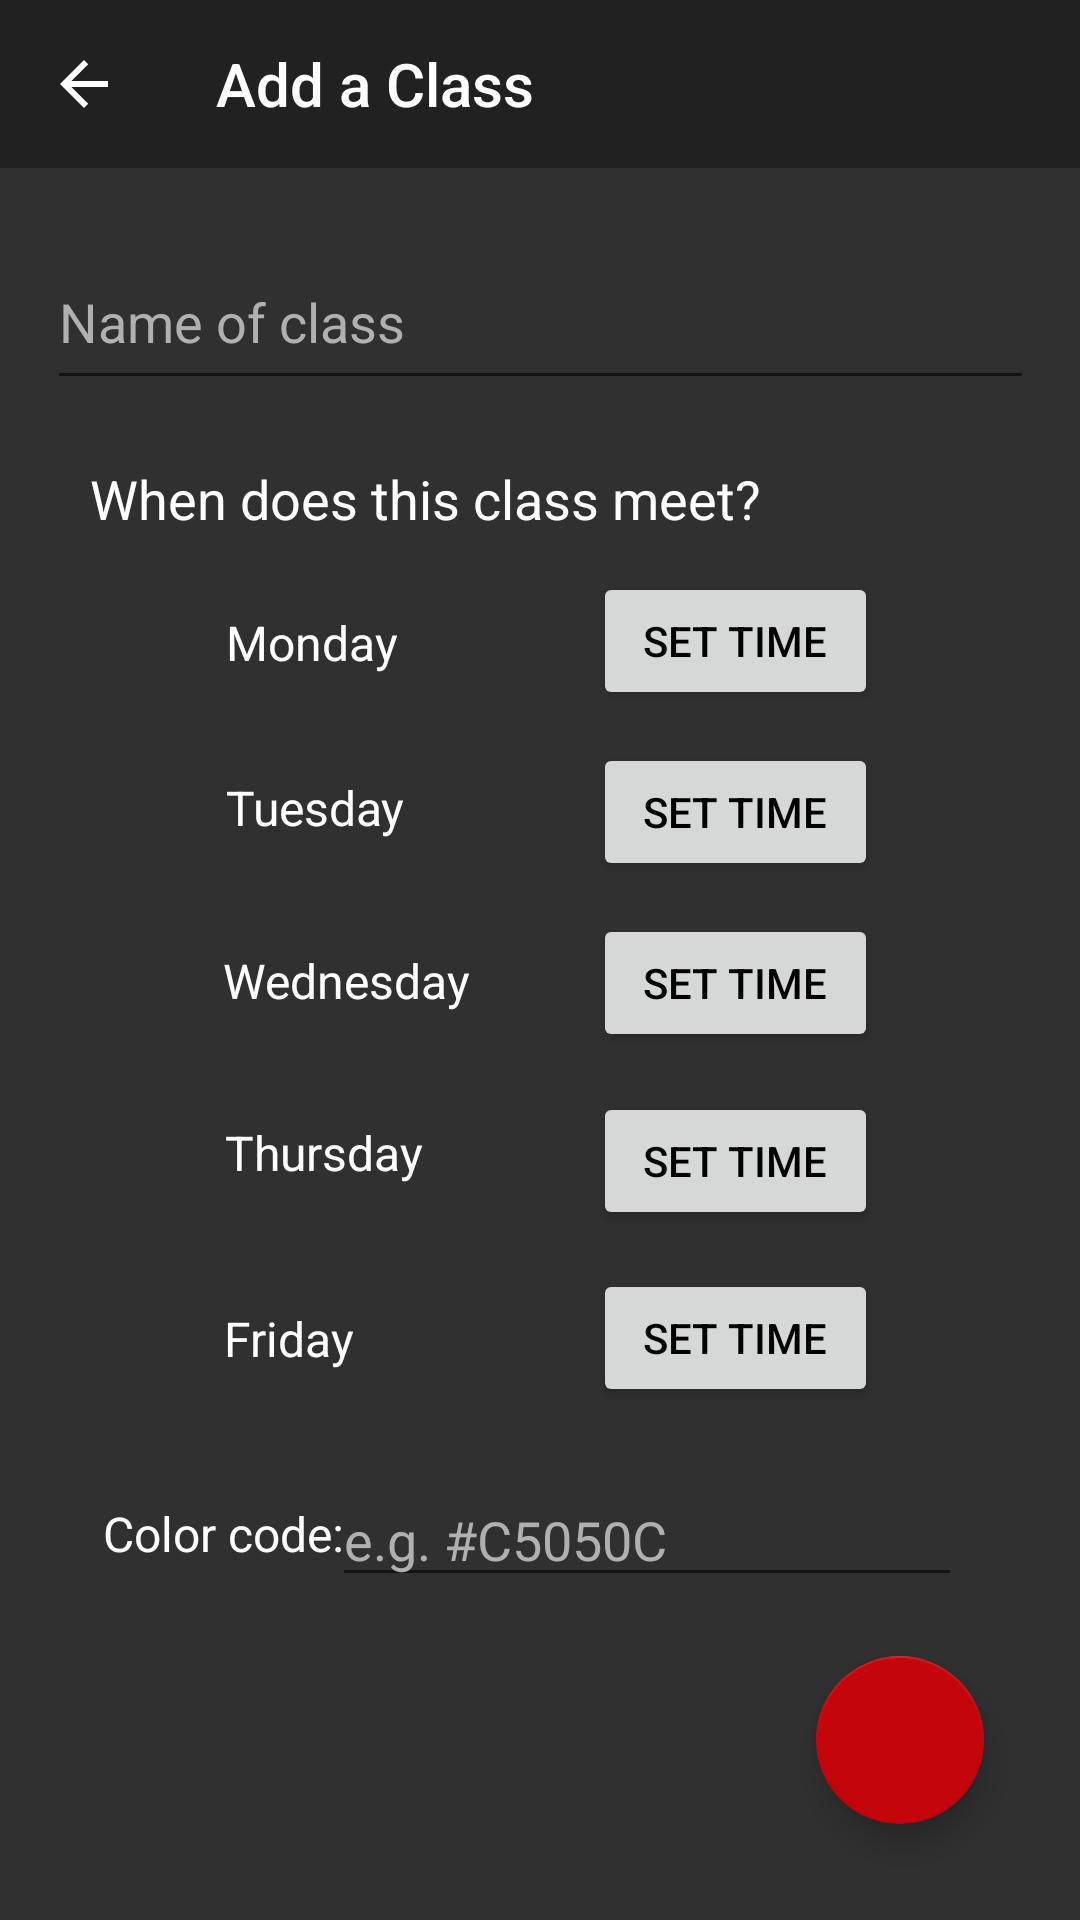

Write the Android layout XML for this screen, with the resource values it uses.
<!-- AndroidManifest.xml: application theme AppTheme -->
<!-- res/layout/activity_add_class.xml -->
<?xml version="1.0" encoding="utf-8"?>
<androidx.constraintlayout.widget.ConstraintLayout
    xmlns:android="http://schemas.android.com/apk/res/android"
    xmlns:tools="http://schemas.android.com/tools"
    android:layout_width="match_parent"
    xmlns:app="http://schemas.android.com/apk/res-auto"
    android:layout_height="match_parent">

    <androidx.appcompat.widget.Toolbar
        android:id="@+id/toolbar"
        android:layout_width="fill_parent"
        android:layout_height="wrap_content"
        android:background="?attr/colorPrimary"
        android:minHeight="?attr/actionBarSize"
        android:theme="?attr/actionBarTheme"
        app:layout_constraintEnd_toEndOf="parent"
        app:layout_constraintStart_toStartOf="parent"
        app:layout_constraintTop_toTopOf="parent"
        app:navigationIcon="@drawable/abc_vector_test"
        app:title="Add a Class" />

    <TextView
        android:id="@+id/textMonday"
        android:layout_width="wrap_content"
        android:layout_height="wrap_content"
        android:text="Monday"
        android:textSize="16sp"
        app:layout_constraintBottom_toBottomOf="parent"
        app:layout_constraintEnd_toEndOf="parent"
        app:layout_constraintHorizontal_bias="0.249"
        app:layout_constraintStart_toStartOf="parent"
        app:layout_constraintTop_toTopOf="parent"
        app:layout_constraintVertical_bias="0.329" />

    <TextView
        android:id="@+id/textFriday"
        android:layout_width="wrap_content"
        android:layout_height="wrap_content"
        android:text="Friday"
        android:textSize="16sp"
        app:layout_constraintBottom_toBottomOf="parent"
        app:layout_constraintEnd_toEndOf="parent"
        app:layout_constraintHorizontal_bias="0.236"
        app:layout_constraintStart_toStartOf="parent"
        app:layout_constraintTop_toTopOf="parent"
        app:layout_constraintVertical_bias="0.704" />

    <TextView
        android:id="@+id/textColorCode"
        android:layout_width="wrap_content"
        android:layout_height="wrap_content"
        android:text="Color code: "
        android:textSize="16sp"
        app:layout_constraintBottom_toBottomOf="parent"
        app:layout_constraintEnd_toEndOf="parent"
        app:layout_constraintHorizontal_bias="0.125"
        app:layout_constraintStart_toStartOf="parent"
        app:layout_constraintTop_toTopOf="parent"
        app:layout_constraintVertical_bias="0.809" />

    <TextView
        android:id="@+id/textWednesday"
        android:layout_width="wrap_content"
        android:layout_height="wrap_content"
        android:text="Wednesday"
        android:textSize="16sp"
        app:layout_constraintBottom_toBottomOf="parent"
        app:layout_constraintEnd_toEndOf="parent"
        app:layout_constraintHorizontal_bias="0.268"
        app:layout_constraintStart_toStartOf="parent"
        app:layout_constraintTop_toTopOf="parent"
        app:layout_constraintVertical_bias="0.511" />

    <TextView
        android:id="@+id/textThursday"
        android:layout_width="wrap_content"
        android:layout_height="wrap_content"
        android:text="Thursday"
        android:textSize="16sp"
        app:layout_constraintBottom_toBottomOf="parent"
        app:layout_constraintEnd_toEndOf="parent"
        app:layout_constraintHorizontal_bias="0.255"
        app:layout_constraintStart_toStartOf="parent"
        app:layout_constraintTop_toTopOf="parent"
        app:layout_constraintVertical_bias="0.604" />

    <TextView
        android:id="@+id/textTuesday2"
        android:layout_width="wrap_content"
        android:layout_height="wrap_content"
        android:text="Tuesday"
        android:textSize="16sp"
        app:layout_constraintBottom_toBottomOf="parent"
        app:layout_constraintEnd_toEndOf="parent"
        app:layout_constraintHorizontal_bias="0.251"
        app:layout_constraintStart_toStartOf="parent"
        app:layout_constraintTop_toTopOf="parent"
        app:layout_constraintVertical_bias="0.418" />

    <Button
        android:id="@+id/buttonThursStart"
        android:layout_width="95dp"
        android:layout_height="46dp"
        android:text="Set Time"
        android:textColor="#000000"
        app:layout_constraintBottom_toBottomOf="parent"
        app:layout_constraintEnd_toEndOf="parent"
        app:layout_constraintHorizontal_bias="0.746"
        app:layout_constraintStart_toStartOf="parent"
        app:layout_constraintTop_toTopOf="@+id/toolbar"
        app:layout_constraintVertical_bias="0.613" />

    <Button
        android:id="@+id/buttonMonStart"
        android:layout_width="95dp"
        android:layout_height="46dp"
        android:text="Set Time"
        android:textColor="#000000"
        app:layout_constraintBottom_toBottomOf="parent"
        app:layout_constraintEnd_toEndOf="parent"
        app:layout_constraintHorizontal_bias="0.746"
        app:layout_constraintStart_toStartOf="parent"
        app:layout_constraintTop_toTopOf="@+id/toolbar"
        app:layout_constraintVertical_bias="0.321" />

    <Button
        android:id="@+id/buttonTuesStart"
        android:layout_width="95dp"
        android:layout_height="46dp"
        android:text="Set Time"
        android:textColor="#000000"
        app:layout_constraintBottom_toBottomOf="parent"
        app:layout_constraintEnd_toEndOf="parent"
        app:layout_constraintHorizontal_bias="0.746"
        app:layout_constraintStart_toStartOf="parent"
        app:layout_constraintTop_toTopOf="@+id/toolbar"
        app:layout_constraintVertical_bias="0.417" />

    <Button
        android:id="@+id/buttonWedStart"
        android:layout_width="95dp"
        android:layout_height="46dp"
        android:text="Set Time"
        android:textColor="#000000"
        app:layout_constraintBottom_toBottomOf="parent"
        app:layout_constraintEnd_toEndOf="parent"
        app:layout_constraintHorizontal_bias="0.746"
        app:layout_constraintStart_toStartOf="parent"
        app:layout_constraintTop_toTopOf="@+id/toolbar"
        app:layout_constraintVertical_bias="0.513" />

    <Button
        android:id="@+id/buttonFriStart"
        android:layout_width="95dp"
        android:layout_height="46dp"
        android:text="Set Time"
        android:textColor="#000000"
        app:layout_constraintBottom_toBottomOf="parent"
        app:layout_constraintEnd_toEndOf="parent"
        app:layout_constraintHorizontal_bias="0.746"
        app:layout_constraintStart_toStartOf="parent"
        app:layout_constraintTop_toTopOf="@+id/toolbar"
        app:layout_constraintVertical_bias="0.712" />

    <EditText
        android:id="@+id/classNameText"
        android:layout_width="329dp"
        android:layout_height="55dp"
        android:ems="10"
        android:gravity="center|left"
        android:hint="Name of class"
        android:inputType="textPersonName"
        android:textColorHint="#B0B0B0"
        app:layout_constraintBottom_toBottomOf="parent"
        app:layout_constraintEnd_toEndOf="parent"
        app:layout_constraintStart_toStartOf="parent"
        app:layout_constraintTop_toTopOf="@+id/toolbar"
        app:layout_constraintVertical_bias="0.134" />

    <TextView
        android:id="@+id/textWhenMeet"
        android:layout_width="wrap_content"
        android:layout_height="wrap_content"
        android:text="When does this class meet?"
        android:textSize="18sp"
        app:layout_constraintBottom_toBottomOf="parent"
        app:layout_constraintEnd_toEndOf="parent"
        app:layout_constraintHorizontal_bias="0.219"
        app:layout_constraintStart_toStartOf="parent"
        app:layout_constraintTop_toTopOf="parent"
        app:layout_constraintVertical_bias="0.25" />

    <com.google.android.material.floatingactionbutton.FloatingActionButton
        android:id="@+id/addClassButton"
        android:layout_width="wrap_content"
        android:layout_height="wrap_content"
        android:layout_gravity="bottom|right"
        android:layout_margin="32dp"
        android:clickable="true"
        app:layout_constraintBottom_toBottomOf="parent"
        app:layout_constraintRight_toRightOf="parent"
        app:rippleColor="@color/colorAccentDark"
        app:srcCompat="@drawable/ic_add_white_24dp" />

    <EditText
        android:id="@+id/editColorCode"
        android:layout_width="wrap_content"
        android:layout_height="wrap_content"
        android:ems="10"
        android:hint="e.g. #C5050C"
        android:textColorHint="#B0B0B0"
        android:inputType="textPersonName"
        app:layout_constraintBottom_toBottomOf="parent"
        app:layout_constraintEnd_toEndOf="parent"
        app:layout_constraintHorizontal_bias="0.737"
        app:layout_constraintStart_toStartOf="parent"
        app:layout_constraintTop_toTopOf="parent"
        app:layout_constraintVertical_bias="0.82" />

</androidx.constraintlayout.widget.ConstraintLayout>
<!-- resources referenced by this layout -->
<resources>
  <style name="AppTheme" parent="Theme.AppCompat.Light.DarkActionBar">
          
          <item name="colorPrimary">@color/colorPrimary</item>
          <item name="colorPrimaryDark">@color/colorPrimaryDark</item>
          <item name="colorAccent">@color/colorAccent</item>
          <item name="android:colorBackground">@color/colorBG</item>
          <item name="android:textColor">@android:color/white</item>
          <item name="android:textColorPrimary">@android:color/white</item>
          <item name="android:itemBackground">@color/colorBG</item>
          <item name="android:timePickerStyle">@style/TimePicker</item>
      </style>
  <color name="colorPrimary">#212121</color>
  <color name="colorPrimaryDark">#000000</color>
  <color name="colorAccent">#C5050C</color>
  <color name="colorBG">#303030</color>
  <style name="TimePicker" parent="@android:style/Widget.Material.TimePicker">
          <item name="android:windowIsFloating">true</item>
          <item name="android:headerBackground">@color/colorAccent</item>
      </style>
</resources>
